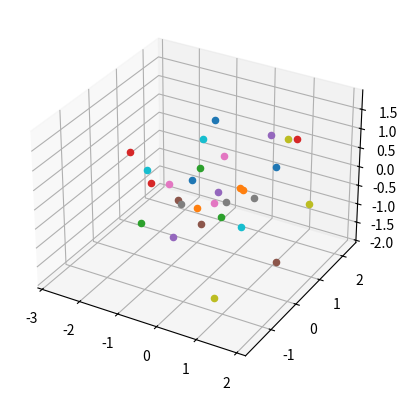
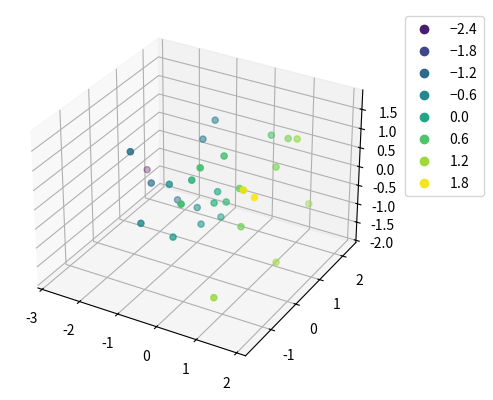

These charts were generated, in order, by the following Python code: (Note: this script raises an exception after producing the figures.)
import matplotlib.pyplot as plt
import numpy as np

# %matplotlib qt

data = np.reshape(np.random.randn(90), (30,3))
print(data)

fig = plt.figure()
ax = fig.add_subplot(projection='3d')
for x in data:
    ax.scatter(x[0], x[1], x[2], marker="o")
plt.show()

fig = plt.figure()
ax = fig.add_subplot(projection='3d')
sc = ax.scatter(data[:, 0], data[:, 1], data[:, 2], c=data[:, 0], marker="o")
plt.legend(*sc.legend_elements(), bbox_to_anchor=(1.05, 1), loc=2)
plt.show()

# ----------------------------------------------
# 3D mesh


# Make data.
x = np.arange(1000)
y = np.arange(50)
X, Y = np.meshgrid(x, y)

# lambda (x, y)
Z = np.array(range(50000)).reshape(1000, 50)

fig, ax = plt.subplots(subplot_kw={"projection": "3d"})

# Plot the surface.
surf = ax.plot_surface(X, Y, Z, cmap="magma",
                       linewidth=0,
                       antialiased=False)

# Add a color bar which maps values to colors.
fig.colorbar(surf, shrink=0.5, aspect=5)

plt.show()

# Make data.
x = np.arange(-5, 5, 0.25)
y = np.arange(-5, 5, 0.25)
X, Y = np.meshgrid(x, y)

# lambda (x, y)
Z = np.sin(np.sqrt(X**2 + Y**2))

fig, ax = plt.subplots(subplot_kw={"projection": "3d"})

# Plot the surface.
surf = ax.plot_surface(X, Y, Z, cmap="magma",
                       linewidth=0,
                       antialiased=False)

# Add a color bar which maps values to colors.
fig.colorbar(surf, shrink=0.5, aspect=5)

plt.show()